Photos from the image-classification dataset "dataset" in the GitHub repository SnehalThakur/ComputerVision-CV. Its 12 classes are: black-grass, charlock, cleavers, common chickweed, common wheat, fat hen, loose silky-bent, maize, scentless mayweed, shepherds purse, small-flowered cranesbill, sugar beet.

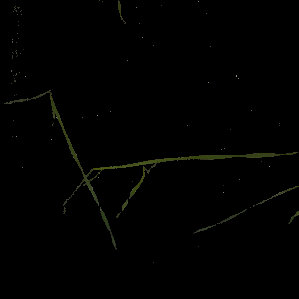
Label: black-grass

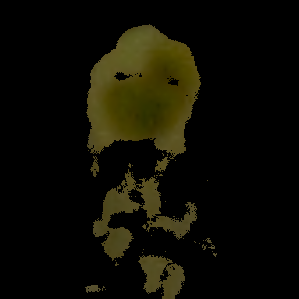
Label: maize

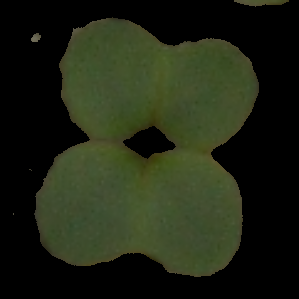
Label: charlock

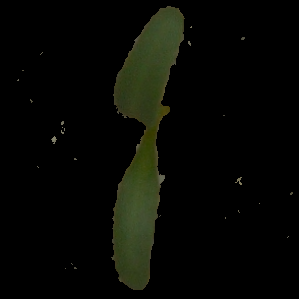
Label: sugar beet

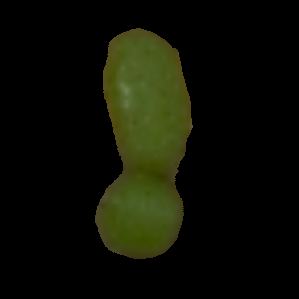
Label: scentless mayweed

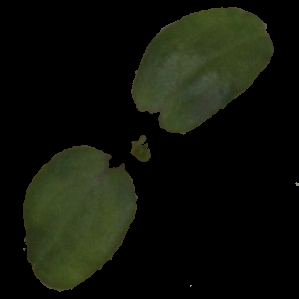
Label: cleavers
